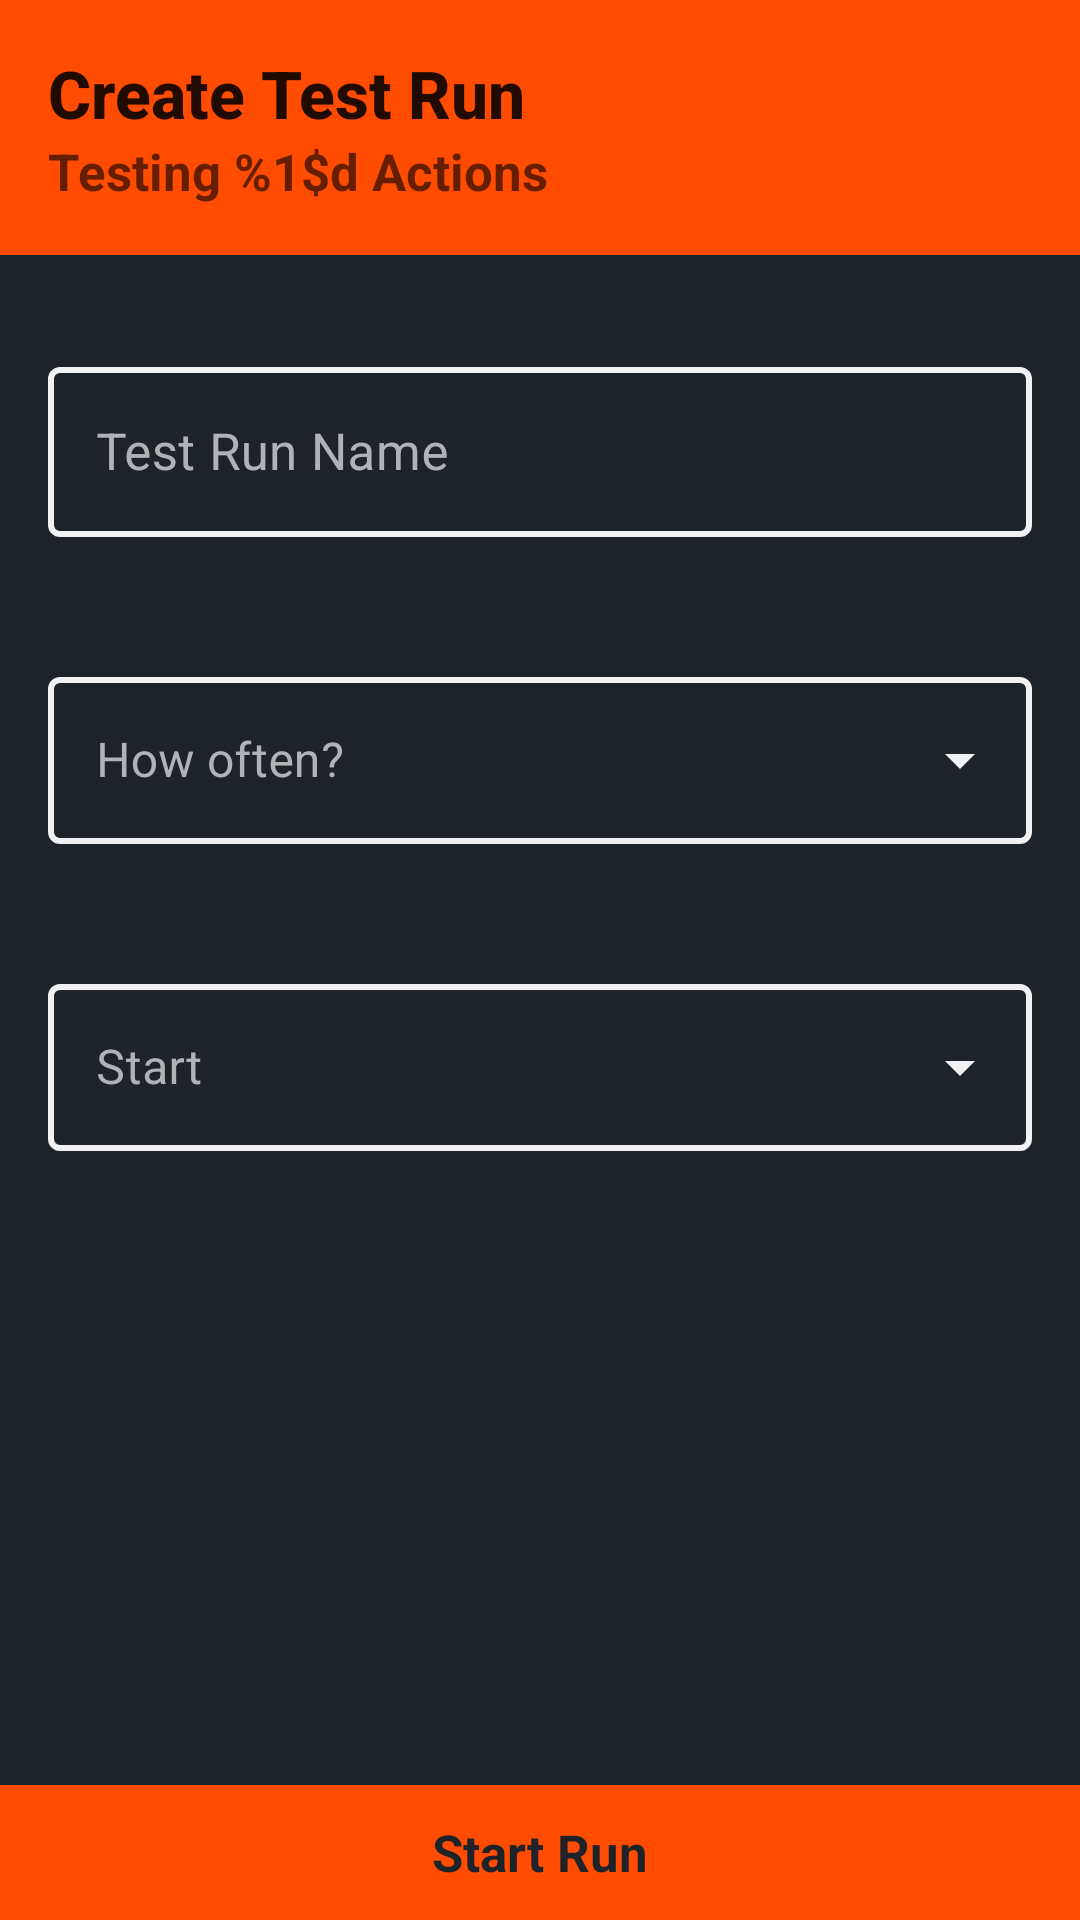

Layout XML and referenced resources for this Android screen:
<!-- AndroidManifest.xml: application theme Theme.RunnerV2 -->
<!-- res/layout/fragment_run_summary.xml -->
<?xml version="1.0" encoding="utf-8"?>
<LinearLayout
	xmlns:android="http://schemas.android.com/apk/res/android"
	xmlns:app="http://schemas.android.com/apk/res-auto"
	xmlns:tools="http://schemas.android.com/tools"
	android:layout_width="match_parent"
	android:layout_height="match_parent"
	android:orientation="vertical">

	<androidx.appcompat.widget.Toolbar
		android:id="@+id/toolbar"
		android:layout_width="match_parent"
		android:layout_height="@dimen/margin85"
		android:layout_marginBottom="@dimen/margin16"
		android:background="?attr/colorPrimary"
		android:theme="@style/ThemeOverlay.AppCompat.ActionBar"
		app:elevation="@dimen/elevation_up"
		app:popupTheme="@style/ThemeOverlay.AppCompat.Light"
		app:subtitle="@string/new_run_subtitle"
		app:subtitleTextAppearance="@style/SubtitleText"
		app:title="@string/summary_title"
		app:titleTextAppearance="@style/TitleText" />

	<androidx.core.widget.NestedScrollView
		android:layout_width="match_parent"
		android:layout_height="0dp"
		android:layout_weight="1"
		android:layout_marginHorizontal="@dimen/margin16">

		<LinearLayout
			android:layout_width="match_parent"
			android:layout_height="wrap_content"
			android:orientation="vertical">

			<com.google.android.material.textfield.TextInputLayout
				android:id="@+id/runName"
				android:layout_width="match_parent"
				android:layout_height="wrap_content"
				style="@style/LabeledInput"
				android:hint="@string/label_name">

				<com.google.android.material.textfield.TextInputEditText
					android:id="@+id/nameInput"
					android:layout_width="match_parent"
					android:layout_height="wrap_content"
					android:textColor="@color/runnerWhite"
					android:textSize="@dimen/text_17"
					android:textColorHint="@color/runnerWhite"
					android:maxLines="1" />

			</com.google.android.material.textfield.TextInputLayout>

			<com.google.android.material.textfield.TextInputLayout
				android:id="@+id/frequencyDropdown"
				android:labelFor="@id/frequencyAutocomplete"
				style="@style/LabeledDropdown"
				android:hint="@string/label_frequency_input"
				android:layout_width="match_parent"
				android:layout_height="wrap_content">

				<AutoCompleteTextView
					android:id="@+id/frequencyAutocomplete"
					android:layout_width="match_parent"
					android:layout_height="wrap_content"
					android:inputType="none"
					android:completionThreshold="0"
					android:drawablePadding="@dimen/margin13"
					android:dropDownWidth="wrap_content"
					android:textColor="@color/runnerWhite"
					android:textCursorDrawable="@null"
					app:endIconMode="dropdown_menu"
					app:errorTextColor="@color/runnerRed" />

			</com.google.android.material.textfield.TextInputLayout>

			<com.google.android.material.textfield.TextInputLayout
				android:id="@+id/scheduleWhen"
				android:labelFor="@id/whenAutocomplete"
				style="@style/LabeledDropdown"
				android:hint="@string/label_when"
				android:layout_width="match_parent"
				android:layout_height="wrap_content">

				<AutoCompleteTextView
					android:id="@+id/whenAutocomplete"
					android:layout_width="match_parent"
					android:layout_height="wrap_content"
					android:inputType="none"
					android:completionThreshold="0"
					android:drawablePadding="@dimen/margin13"
					android:dropDownWidth="wrap_content"
					android:textColor="@color/runnerWhite"
					android:textCursorDrawable="@null"
					app:endIconMode="dropdown_menu"
					app:errorTextColor="@color/runnerRed" />

			</com.google.android.material.textfield.TextInputLayout>

			<TextView
				android:id="@+id/scheduleStart"
				style="@style/LabeledInput"
				android:padding="@dimen/margin16"
				android:background="@drawable/button_input_bg"
				android:hint="@string/label_start"
				android:layout_width="match_parent"
				android:layout_height="wrap_content"
				android:visibility="gone">
			</TextView>
		</LinearLayout>
	</androidx.core.widget.NestedScrollView>

	<FrameLayout
		android:layout_width="match_parent"
		android:layout_height="45dp"
		android:background="@color/runnerPrimary">

		<TextView android:id="@+id/fab"
			android:layout_width="match_parent"
			android:layout_height="match_parent"
			android:background="?selectableItemBackground"
			android:gravity="center"
			android:textAlignment="center"
			android:textStyle="bold"
			android:textSize="@dimen/text_17"
			android:textColor="?attr/colorOnPrimary"
			android:text="@string/label_run"/>
	</FrameLayout>
</LinearLayout>
<!-- resources referenced by this layout -->
<resources>
  <color name="runnerPrimary">#FF4C00</color>
  <color name="runnerRed">#F70047</color>
  <color name="runnerWhite">#F1F1F4</color>
  <dimen name="elevation_up">5</dimen>
  <dimen name="margin13">13dp</dimen>
  <dimen name="margin16">16dp</dimen>
  <dimen name="margin85">85dp</dimen>
  <dimen name="text_17">17sp</dimen>
  <!-- drawable button_input_bg (drawable) -->
  <?xml version="1.0" encoding="utf-8"?>
  <selector xmlns:android="http://schemas.android.com/apk/res/android">
  	<item>
  		<shape android:shape="rectangle" android:padding="@dimen/margin16">
  			<solid android:color="?attr/colorSurface"/>
  			<stroke android:width="2dp" android:color="?attr/colorOnSurface"/>
  			<corners android:radius="2dp" />
  		</shape>
  	</item>
  </selector>
  <string name="label_frequency_input">How often?</string>
  <string name="label_name">Test Run Name</string>
  <string name="label_run">Start Run</string>
  <string name="label_start">Choose date and time</string>
  <string name="label_when">Start</string>
  <string name="new_run_subtitle">Testing %1$d Actions</string>
  <string name="summary_title">Create Test Run</string>
  <style name="LabeledDropdown" parent="LabeledInput">
  		<item name="materialThemeOverlay">@style/ThemeOverlay.MaterialComponents.AutoCompleteTextView.OutlinedBox</item>
  		<item name="endIconMode">dropdown_menu</item>
  	</style>
  <style name="LabeledInput" parent="Widget.MaterialComponents.TextInputLayout.OutlinedBox">
  		<item name="android:layout_marginTop">@dimen/margin16</item>
  		<item name="android:layout_marginBottom">@dimen/margin5</item>
  		<item name="android:background">?attr/colorSurface</item>
  		<item name="boxStrokeColor">@color/runnerWhite</item>
  		<item name="boxStrokeWidth">2dp</item>
  		<item name="android:textColorHint">@color/mainGrey</item>
  		<item name="hintTextColor">@color/runnerWhite</item>
  		<item name="android:textColor">@color/runnerWhite</item>
  		<item name="android:textSize">@dimen/text_17</item>
  		<item name="errorTextColor">@color/runnerRed</item>
  		<item name="endIconTint">@color/runnerWhite</item>
  		<item name="errorEnabled">true</item>
  		<item name="helperTextTextColor">@color/mainGrey</item>
  		<item name="helperTextEnabled">true</item>
  	</style>
  <style name="SubtitleText" parent="TextAppearance.AppCompat.Widget.ActionBar.Subtitle">
  		<item name="android:textSize">@dimen/text_17</item>
  		<item name="android:textStyle">bold</item>
  	</style>
  <style name="TitleText" parent="TextAppearance.AppCompat.Widget.ActionBar.Title">
  		<item name="android:textSize">@dimen/text_22</item>
  		<item name="android:textStyle">bold</item>
  	</style>
  <style name="Theme.RunnerV2" parent="Theme.MaterialComponents.DayNight.NoActionBar">
  		<item name="colorPrimary">@color/runnerPrimary</item>
  		<item name="colorPrimaryDark">@color/runnerDark</item>
  		<item name="colorPrimaryVariant">@color/runnerDark</item>
  		<item name="colorOnPrimary">@color/runnerDark</item>
  
  		<item name="colorSecondary">@color/runnerAccent</item>
  		<item name="colorSecondaryVariant">@color/runnerPrimaryForPin</item>
  		<item name="colorOnSecondary">@color/runnerDark</item>
  
  		<item name="colorSurface">@color/runnerDark</item>
  		<item name="colorOnSurface">@color/runnerWhite</item>
  		<item name="android:colorBackground">@color/runnerDark</item>
  		<item name="colorOnBackground">@color/runnerWhite</item>
  
  		<item name="android:windowBackground">?attr/colorSurface</item>
  
  		<item name="android:statusBarColor" tools:targetApi="l">?attr/colorPrimary</item>
  		<item name="android:navigationBarColor" tools:targetApi="l">?attr/colorPrimaryDark</item>
  	</style>
  <dimen name="margin5">5dp</dimen>
  <color name="mainGrey">#B1B2B6</color>
  <dimen name="text_22">22sp</dimen>
  <color name="runnerDark">#1E232A</color>
  <color name="runnerAccent">#FF4C00</color>
  <color name="runnerPrimaryForPin">#CC3E02</color>
</resources>
